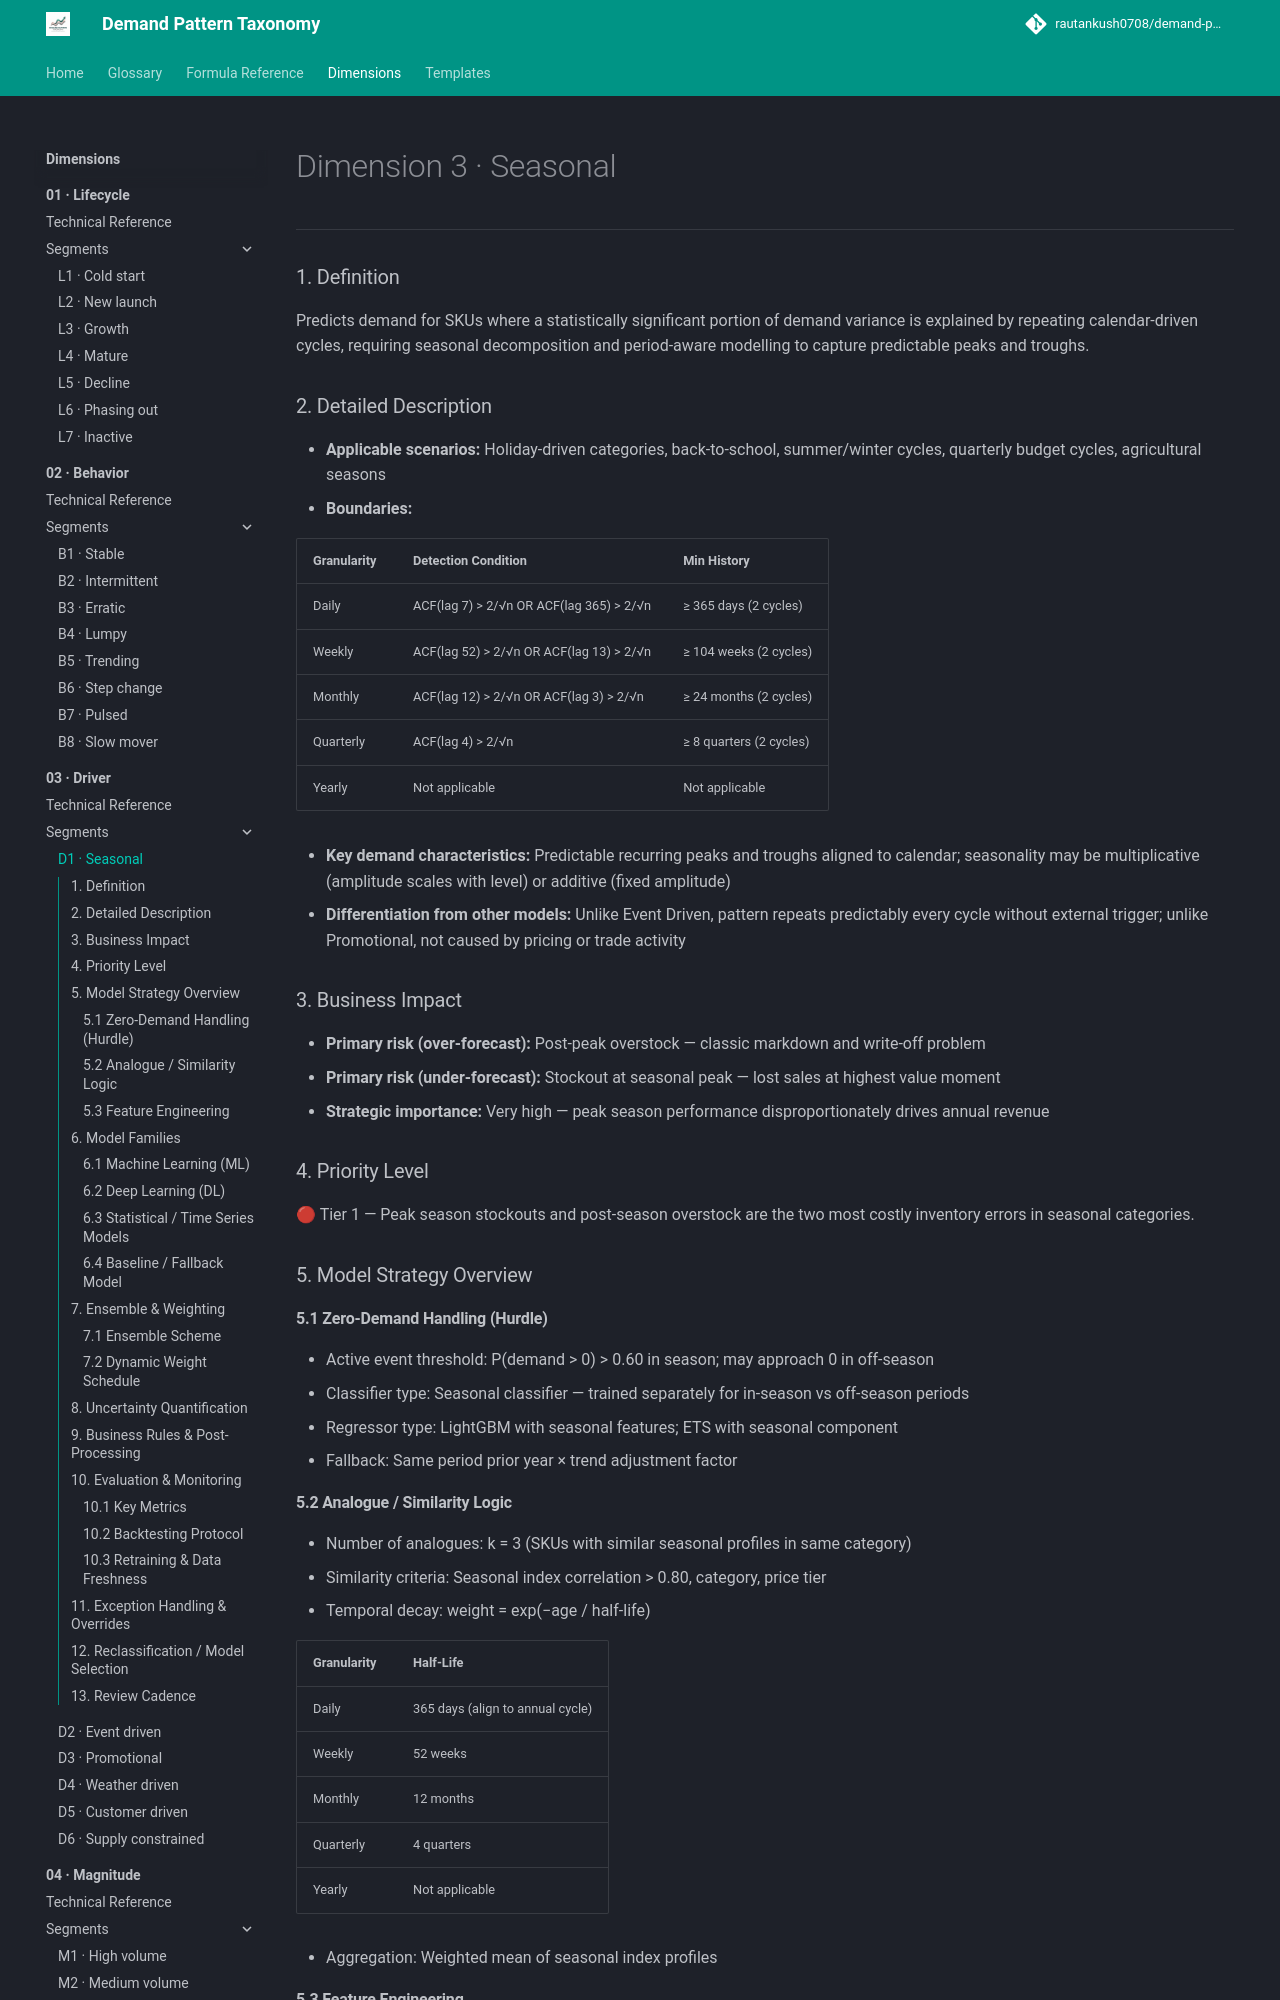

repository: rautankush0708/demand-pattern-taxonomy · page: dimensions/03-driver/d1-seasonal/index.html · generator: mkdocs

# Dimension 3 · Seasonal

---

### 1. Definition

Predicts demand for SKUs where a statistically significant portion of demand variance is explained by repeating calendar-driven cycles, requiring seasonal decomposition and period-aware modelling to capture predictable peaks and troughs.

### 2. Detailed Description

- **Applicable scenarios:** Holiday-driven categories, back-to-school, summer/winter cycles, quarterly budget cycles, agricultural seasons
- **Boundaries:**

| Granularity | Detection Condition | Min History |
|---|---|---|
| Daily | ACF(lag 7) > 2/√n OR ACF(lag 365) > 2/√n | ≥ 365 days (2 cycles) |
| Weekly | ACF(lag 52) > 2/√n OR ACF(lag 13) > 2/√n | ≥ 104 weeks (2 cycles) |
| Monthly | ACF(lag 12) > 2/√n OR ACF(lag 3) > 2/√n | ≥ 24 months (2 cycles) |
| Quarterly | ACF(lag 4) > 2/√n | ≥ 8 quarters (2 cycles) |
| Yearly | Not applicable | Not applicable |

- **Key demand characteristics:** Predictable recurring peaks and troughs aligned to calendar; seasonality may be multiplicative (amplitude scales with level) or additive (fixed amplitude)
- **Differentiation from other models:** Unlike Event Driven, pattern repeats predictably every cycle without external trigger; unlike Promotional, not caused by pricing or trade activity

### 3. Business Impact

- **Primary risk (over-forecast):** Post-peak overstock — classic markdown and write-off problem
- **Primary risk (under-forecast):** Stockout at seasonal peak — lost sales at highest value moment
- **Strategic importance:** Very high — peak season performance disproportionately drives annual revenue

### 4. Priority Level

🔴 Tier 1 — Peak season stockouts and post-season overstock are the two most costly inventory errors in seasonal categories.

### 5. Model Strategy Overview

#### 5.1 Zero-Demand Handling (Hurdle)

- Active event threshold: P(demand > 0) > 0.60 in season; may approach 0 in off-season
- Classifier type: Seasonal classifier — trained separately for in-season vs off-season periods
- Regressor type: LightGBM with seasonal features; ETS with seasonal component
- Fallback: Same period prior year × trend adjustment factor

#### 5.2 Analogue / Similarity Logic

- Number of analogues: k = 3 (SKUs with similar seasonal profiles in same category)
- Similarity criteria: Seasonal index correlation > 0.80, category, price tier
- Temporal decay: weight = exp(−age / half-life)

| Granularity | Half-Life |
|---|---|
| Daily | 365 days (align to annual cycle) |
| Weekly | 52 weeks |
| Monthly | 12 months |
| Quarterly | 4 quarters |
| Yearly | Not applicable |

- Aggregation: Weighted mean of seasonal index profiles
